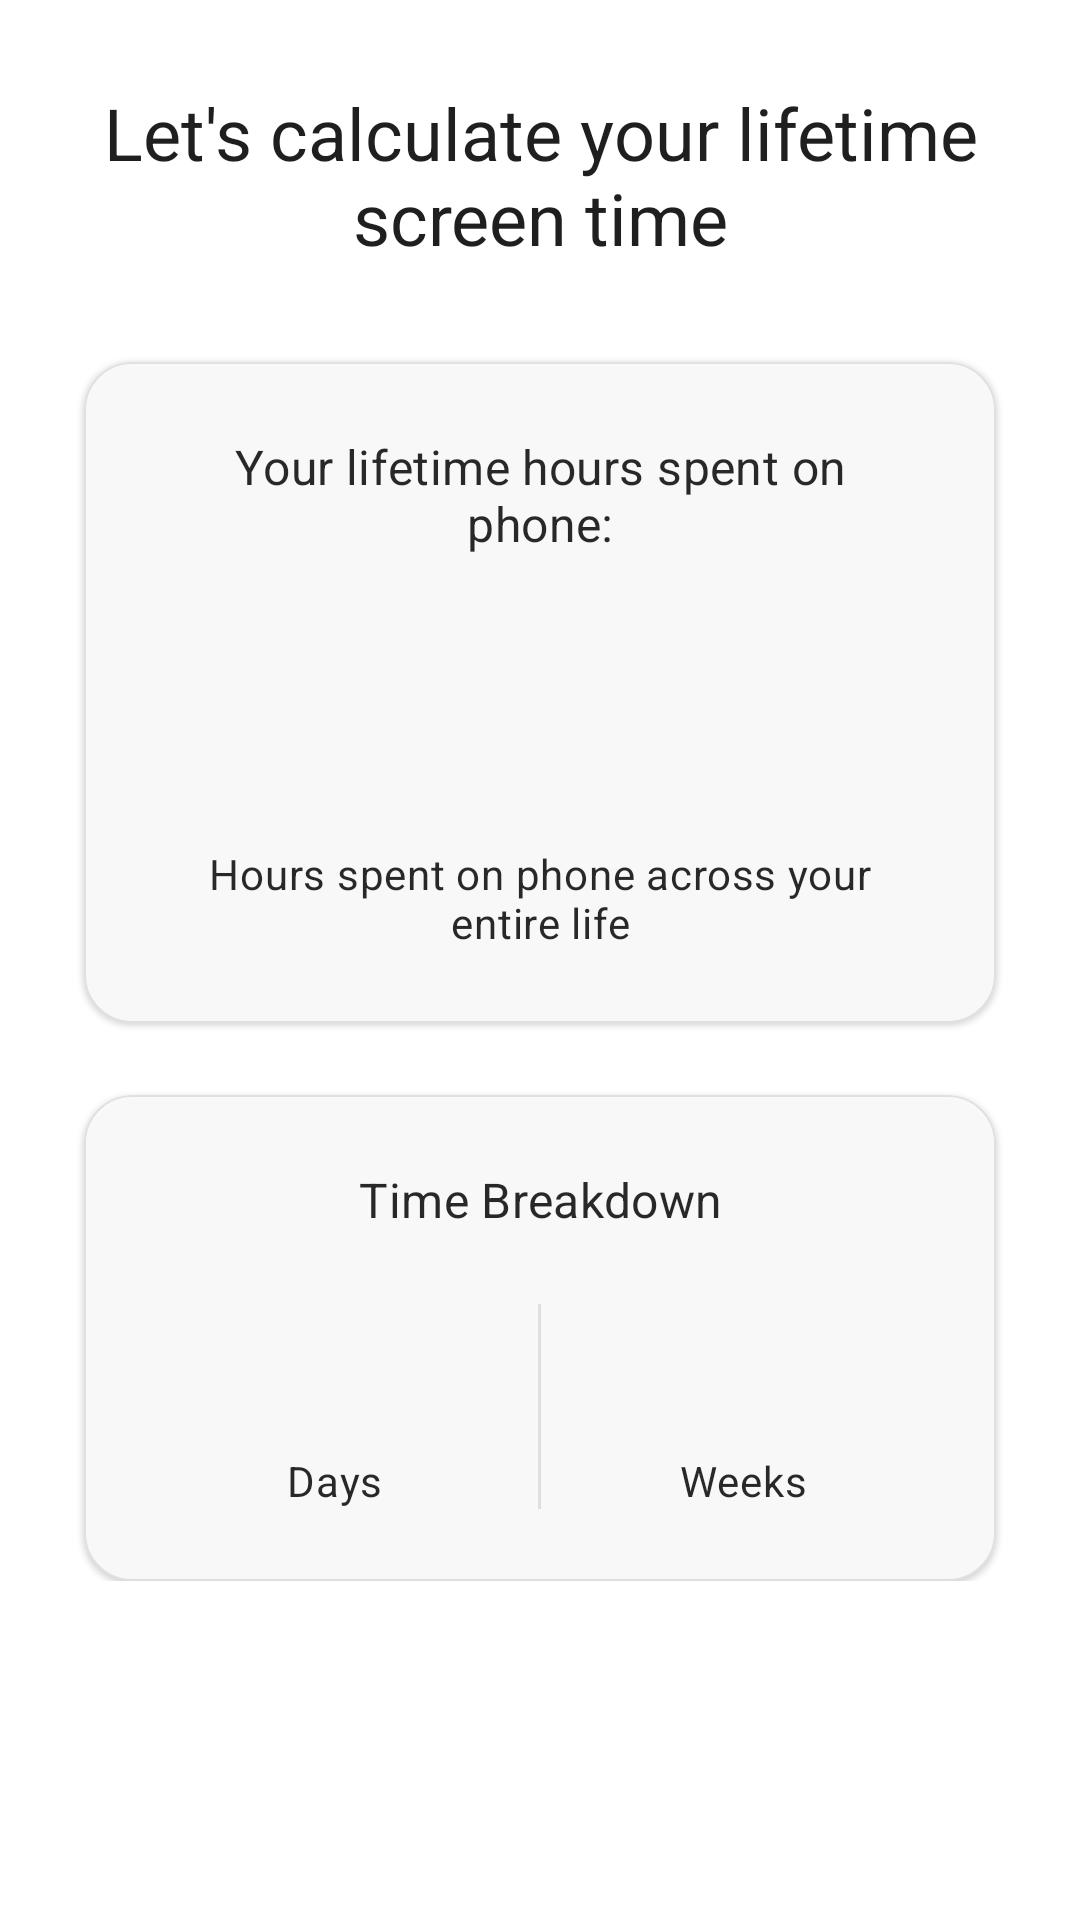

Produce the Android XML layout that renders to this screen, including the resource entries it uses.
<!-- AndroidManifest.xml: application theme Theme.MementoMode -->
<!-- res/layout/page_calculator_lifetime_impact.xml -->
<?xml version="1.0" encoding="utf-8"?>
<ScrollView xmlns:android="http://schemas.android.com/apk/res/android"
    xmlns:app="http://schemas.android.com/apk/res-auto"
    xmlns:tools="http://schemas.android.com/tools"
    android:layout_width="match_parent"
    android:layout_height="match_parent"
    android:background="?attr/colorSurface"
    android:padding="20dp"
    android:scrollbarThumbVertical="@android:color/transparent">

    <androidx.constraintlayout.widget.ConstraintLayout
        android:layout_width="match_parent"
        android:layout_height="wrap_content">

        <TextView
            android:id="@+id/stepTitle"
            android:layout_width="match_parent"
            android:layout_height="wrap_content"
            android:text="@string/step_2_title"
            android:textAppearance="?attr/textAppearanceHeadline5"
            android:paddingVertical="8dp"
            android:textAlignment="center"
            app:layout_constraintTop_toTopOf="parent" />

        <com.google.android.material.card.MaterialCardView
            android:id="@+id/lifetimeCard"
            android:layout_width="match_parent"
            android:layout_height="wrap_content"
            android:layout_marginTop="24dp"
            android:layout_marginHorizontal="8dp"
            app:cardCornerRadius="16dp"
            app:cardElevation="1dp"
            app:cardBackgroundColor="#FAFAFA"
            android:alpha="0.95"
            app:strokeWidth="0.5dp"
            app:strokeColor="#E0E0E0"
            app:layout_constraintTop_toBottomOf="@id/stepTitle">

            <LinearLayout
                android:layout_width="match_parent"
                android:layout_height="wrap_content"
                android:orientation="vertical"
                android:padding="24dp">

                <TextView
                    android:layout_width="match_parent"
                    android:layout_height="wrap_content"
                    android:text="@string/lifetime_hours_prompt"
                    android:textAlignment="center"
                    android:textAppearance="?attr/textAppearanceSubtitle1" />

                <TextView
                    android:id="@+id/lifetimeHours"
                    android:layout_width="match_parent"
                    android:layout_height="wrap_content"
                    android:layout_marginTop="16dp"
                    android:textAppearance="?attr/textAppearanceHeadline3"
                    android:textStyle="bold"
                    android:textAlignment="center"
                    android:textColor="@color/zen_sage_dark"
                    tools:text="87,600" />

                <TextView
                    android:layout_width="match_parent"
                    android:layout_height="wrap_content"
                    android:layout_marginTop="16dp"
                    android:text="@string/lifetime_hours_description"
                    android:textAlignment="center"
                    android:textAppearance="?attr/textAppearanceBody2" />

            </LinearLayout>

        </com.google.android.material.card.MaterialCardView>

        <com.google.android.material.card.MaterialCardView
            android:id="@+id/timeBreakdownCard"
            android:layout_width="match_parent"
            android:layout_height="wrap_content"
            android:layout_marginTop="24dp"
            android:layout_marginHorizontal="8dp"
            app:cardCornerRadius="16dp"
            app:cardElevation="1dp"
            app:cardBackgroundColor="#FAFAFA"
            android:alpha="0.95"
            app:strokeWidth="0.5dp"
            app:strokeColor="#E0E0E0"
            app:layout_constraintTop_toBottomOf="@id/lifetimeCard">

            <LinearLayout
                android:layout_width="match_parent"
                android:layout_height="wrap_content"
                android:orientation="vertical"
                android:padding="24dp">

                <TextView
                    android:layout_width="match_parent"
                    android:layout_height="wrap_content"
                    android:text="@string/time_breakdown_title"
                    android:textAlignment="center"
                    android:textAppearance="?attr/textAppearanceSubtitle1" />

                <LinearLayout
                    android:layout_width="match_parent"
                    android:layout_height="wrap_content"
                    android:layout_marginTop="24dp"
                    android:orientation="horizontal"
                    android:baselineAligned="false">

                    <LinearLayout
                        android:layout_width="0dp"
                        android:layout_height="wrap_content"
                        android:layout_weight="1"
                        android:orientation="vertical"
                        android:gravity="center">

                        <TextView
                            android:id="@+id/daysLost"
                            android:layout_width="wrap_content"
                            android:layout_height="wrap_content"
                            android:textAppearance="?attr/textAppearanceHeadline4"
                            android:textColor="@color/zen_sage_dark"
                            android:textStyle="bold"
                            tools:text="3,650" />

                        <TextView
                            android:layout_width="wrap_content"
                            android:layout_height="wrap_content"
                            android:text="@string/days_text"
                            android:layout_marginTop="4dp"
                            android:textAppearance="?attr/textAppearanceBody2" />

                    </LinearLayout>

                    <View
                        android:layout_width="1dp"
                        android:layout_height="match_parent"
                        android:background="#E0E0E0"
                        android:layout_marginHorizontal="8dp" />

                    <LinearLayout
                        android:layout_width="0dp"
                        android:layout_height="wrap_content"
                        android:layout_weight="1"
                        android:orientation="vertical"
                        android:gravity="center">

                        <TextView
                            android:id="@+id/weeksLost"
                            android:layout_width="wrap_content"
                            android:layout_height="wrap_content"
                            android:textAppearance="?attr/textAppearanceHeadline4"
                            android:textColor="@color/zen_sage_dark"
                            android:textStyle="bold"
                            tools:text="521" />

                        <TextView
                            android:layout_width="wrap_content"
                            android:layout_height="wrap_content"
                            android:text="@string/weeks_text"
                            android:layout_marginTop="4dp"
                            android:textAppearance="?attr/textAppearanceBody2" />

                    </LinearLayout>

                </LinearLayout>

            </LinearLayout>

        </com.google.android.material.card.MaterialCardView>

    </androidx.constraintlayout.widget.ConstraintLayout>

</ScrollView>
<!-- resources referenced by this layout -->
<resources>
  <color name="zen_sage_dark">#4A614A</color>
  <string name="days_text">Days</string>
  <string name="lifetime_hours_description">Hours spent on phone across your entire life</string>
  <string name="lifetime_hours_prompt">Your lifetime hours spent on phone:</string>
  <string name="step_2_title">Let\'s calculate your lifetime screen time</string>
  <string name="time_breakdown_title">Time Breakdown</string>
  <string name="weeks_text">Weeks</string>
  <color name="windowBackground">@color/colorBackground</color>
  <color name="colorPrimary">@color/zen_sage</color>
  <color name="colorPrimaryDark">@color/zen_sage_dark</color>
  <color name="colorAccent">@color/zen_clay</color>
  <color name="textPrimary">#1F1F1F</color>
  <color name="textSecondary">#757575</color>
  <color name="cardBackground">@color/zen_cream</color>
  <style name="TextAppearance.ZenBody" parent="TextAppearance.MaterialComponents.Body1">
          <item name="android:textColor">@color/textPrimary</item>
          <item name="android:textSize">16sp</item>
          <item name="android:letterSpacing">0</item>
          <item name="fontFamily">sans-serif</item>
          <item name="android:fontFamily">sans-serif</item>
      </style>
  <style name="TextAppearance.ZenCaption" parent="TextAppearance.MaterialComponents.Caption">
          <item name="fontFamily">sans-serif-light</item>
          <item name="android:fontFamily">sans-serif-light</item>
          <item name="android:textSize">13sp</item>
          <item name="android:textColor">@color/textSecondary</item>
      </style>
  <color name="colorBackground">@color/zen_white</color>
  <color name="zen_sage">#6B8E6B</color>
  <color name="zen_clay">#C8A79B</color>
  <color name="zen_cream">#F5F2ED</color>
  <style name="TextAppearance.ZenButtonText" parent="TextAppearance.MaterialComponents.Button">
          <item name="fontFamily">sans-serif-medium</item>
          <item name="android:fontFamily">sans-serif-medium</item>
          <item name="android:textSize">14sp</item>
          <item name="android:letterSpacing">0.01</item>
      </style>
  <color name="zen_warm_white">#FCFCF7</color>
  <color name="zen_soft_pink">#F8D9CD</color>
  <style name="ZenAlertDialogTitle" parent="MaterialAlertDialog.MaterialComponents.Title.Text">
          <item name="android:textSize">20sp</item>
          <item name="android:textColor">@color/textPrimary</item>
          <item name="android:fontFamily">sans-serif-light</item>
          <item name="android:letterSpacing">0.01</item>
      </style>
  <style name="ZenAlertDialogBody" parent="MaterialAlertDialog.MaterialComponents.Body.Text">
          <item name="android:textSize">15sp</item>
          <item name="android:textColor">@color/textSecondary</item>
          <item name="android:fontFamily">sans-serif</item>
          <item name="android:lineSpacingMultiplier">1.2</item>
      </style>
  <style name="ZenDialogButton" parent="Widget.MaterialComponents.Button.TextButton.Dialog">
          <item name="android:textColor">@color/colorPrimary</item>
          <item name="rippleColor">@color/zen_muted_teal</item>
          <item name="android:letterSpacing">0.01</item>
      </style>
  <style name="ZenDialogButton.Negative" parent="Widget.MaterialComponents.Button.TextButton.Dialog">
          <item name="android:textColor">@color/textSecondary</item>
          <item name="rippleColor">@color/zen_muted_teal</item>
          <item name="android:alpha">0.8</item>
      </style>
  <style name="ZenShapeAppearanceDialog" parent="">
          <item name="cornerFamily">rounded</item>
          <item name="cornerSize">16dp</item>
      </style>
  <color name="zen_white">#FAFAF8</color>
  <color name="zen_muted_teal">#A4C5C6</color>
</resources>
